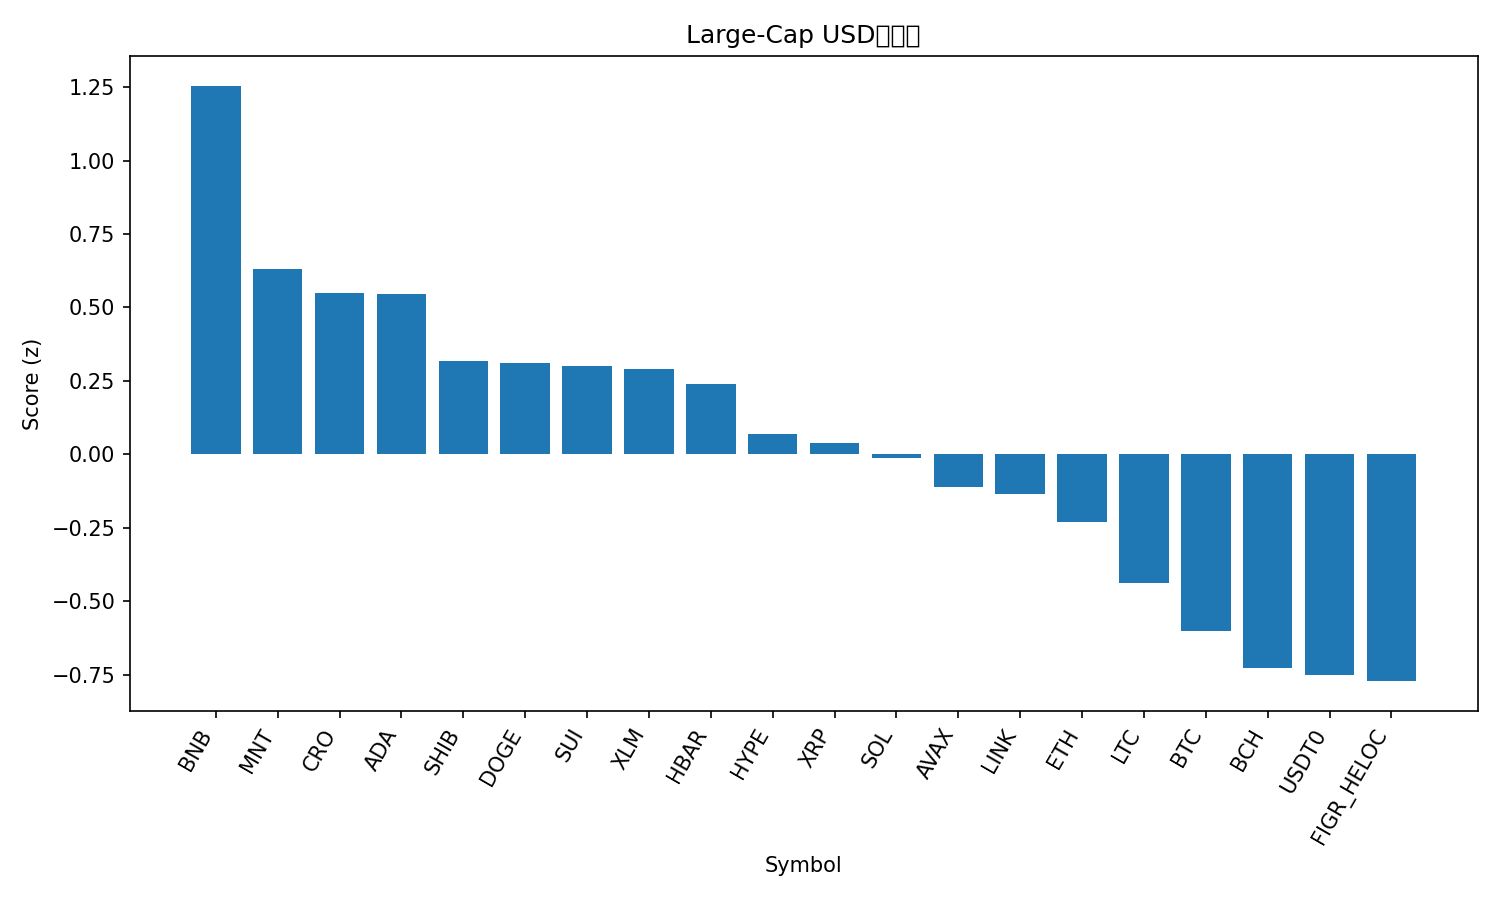

Values plotted in this chart, from the file beside it:
rank, name, symbol, price, pct_1h, pct_24h, pct_7d, pct_1h_vs_btc, pct_24h_vs_btc, pct_7d_vs_btc, market_cap_rank, market_cap, volume_usd, score
1, BNB, BNB, 1369, 1.123, 16.08, 13.24, 1.034, 12.47, 20.08, 3, 190601006973, 10808519301, 1.255
2, Mantle, MNT, 2.19, -0.7982, 30.21, 1.739, -0.8877, 26.59, 8.572, 32, 7122105233, 969699887, 0.631
3, Cronos, CRO, 0.1749, 1.669, 10.51, -15.69, 1.58, 6.894, -8.86, 35, 6088067521, 62814539, 0.5497
4, Cardano, ADA, 0.727, 1.382, 12.54, -13.64, 1.293, 8.931, -6.807, 11, 26571795987, 2228226573, 0.5464
5, Shiba Inu, SHIB, 1.096e-05, 1.295, 9.29, -12.5, 1.206, 5.678, -5.672, 33, 6454730421, 351246400, 0.3161
6, Dogecoin, DOGE, 0.2124, 1.196, 11.96, -17.28, 1.107, 8.349, -10.45, 9, 32135233478, 5225570051, 0.3096
7, Sui, SUI, 2.87, 1.058, 14.58, -20.69, 0.9687, 10.97, -13.86, 22, 10386809905, 2456359439, 0.2996
8, Stellar, XLM, 0.3513, 1.368, 8.184, -12.66, 1.278, 4.572, -5.823, 19, 11246492903, 350032421, 0.29
9, Hedera, HBAR, 0.1896, 1.09, 10.55, -13.63, 1.001, 6.94, -6.8, 28, 8036127348, 343887201, 0.2381
10, Hyperliquid, HYPE, 42.08, 0.5626, 13.02, -13.2, 0.4731, 9.403, -6.365, 18, 11395036843, 813017096, 0.06914
11, XRP, XRP, 2.64, 0.6869, 10.32, -11.22, 0.5974, 6.704, -4.389, 5, 158054508826, 10282353283, 0.03871
12, Solana, SOL, 198.5, 0.8709, 9.051, -15.08, 0.7814, 5.439, -8.252, 6, 108447264016, 12023486667, -0.01412
13, Avalanche, AVAX, 22.93, 1.205, 7.872, -24.34, 1.116, 4.26, -17.51, 23, 9766460101, 1505759113, -0.1097
14, Chainlink, LINK, 19.59, 0.1957, 12.58, -11.03, 0.1063, 8.972, -4.193, 15, 13651365038, 1457636521, -0.1354
15, Ethereum, ETH, 4183, 0.1688, 9.254, -7.71, 0.07936, 5.641, -0.8773, 2, 504945828957, 56868264120, -0.2299
16, Litecoin, LTC, 98.28, 0.9775, 2.57, -18.4, 0.888, -1.042, -11.56, 30, 7508295618, 1360386497, -0.4378
17, Bitcoin, BTC, 115449, 0.08948, 3.612, -6.832, 0.0, 0.0, 0.0, 1, 2301314741844, 93051589461, -0.6007
18, Bitcoin Cash, BCH, 543.8, 0.02032, 3.999, -8.92, -0.06917, 0.3868, -2.088, 21, 10843145965, 295232775, -0.7259
19, USDT0, USDT0, 1.001, 0.03115, -0.01198, 0.06163, -0.05834, -3.624, 6.894, 31, 7385528379, 589749081, -0.7511
20, Figure Heloc, FIGR_HELOC, 1.0, 0.0, 0.0, 0.0, -0.08948, -3.612, 6.832, 16, 12989110041, 40148, -0.772
21, TRON, TRX, 0.323, -0.1214, 2.582, -5.789, -0.2109, -1.03, 1.043, 10, 30573593658, 952735169, -0.8267
